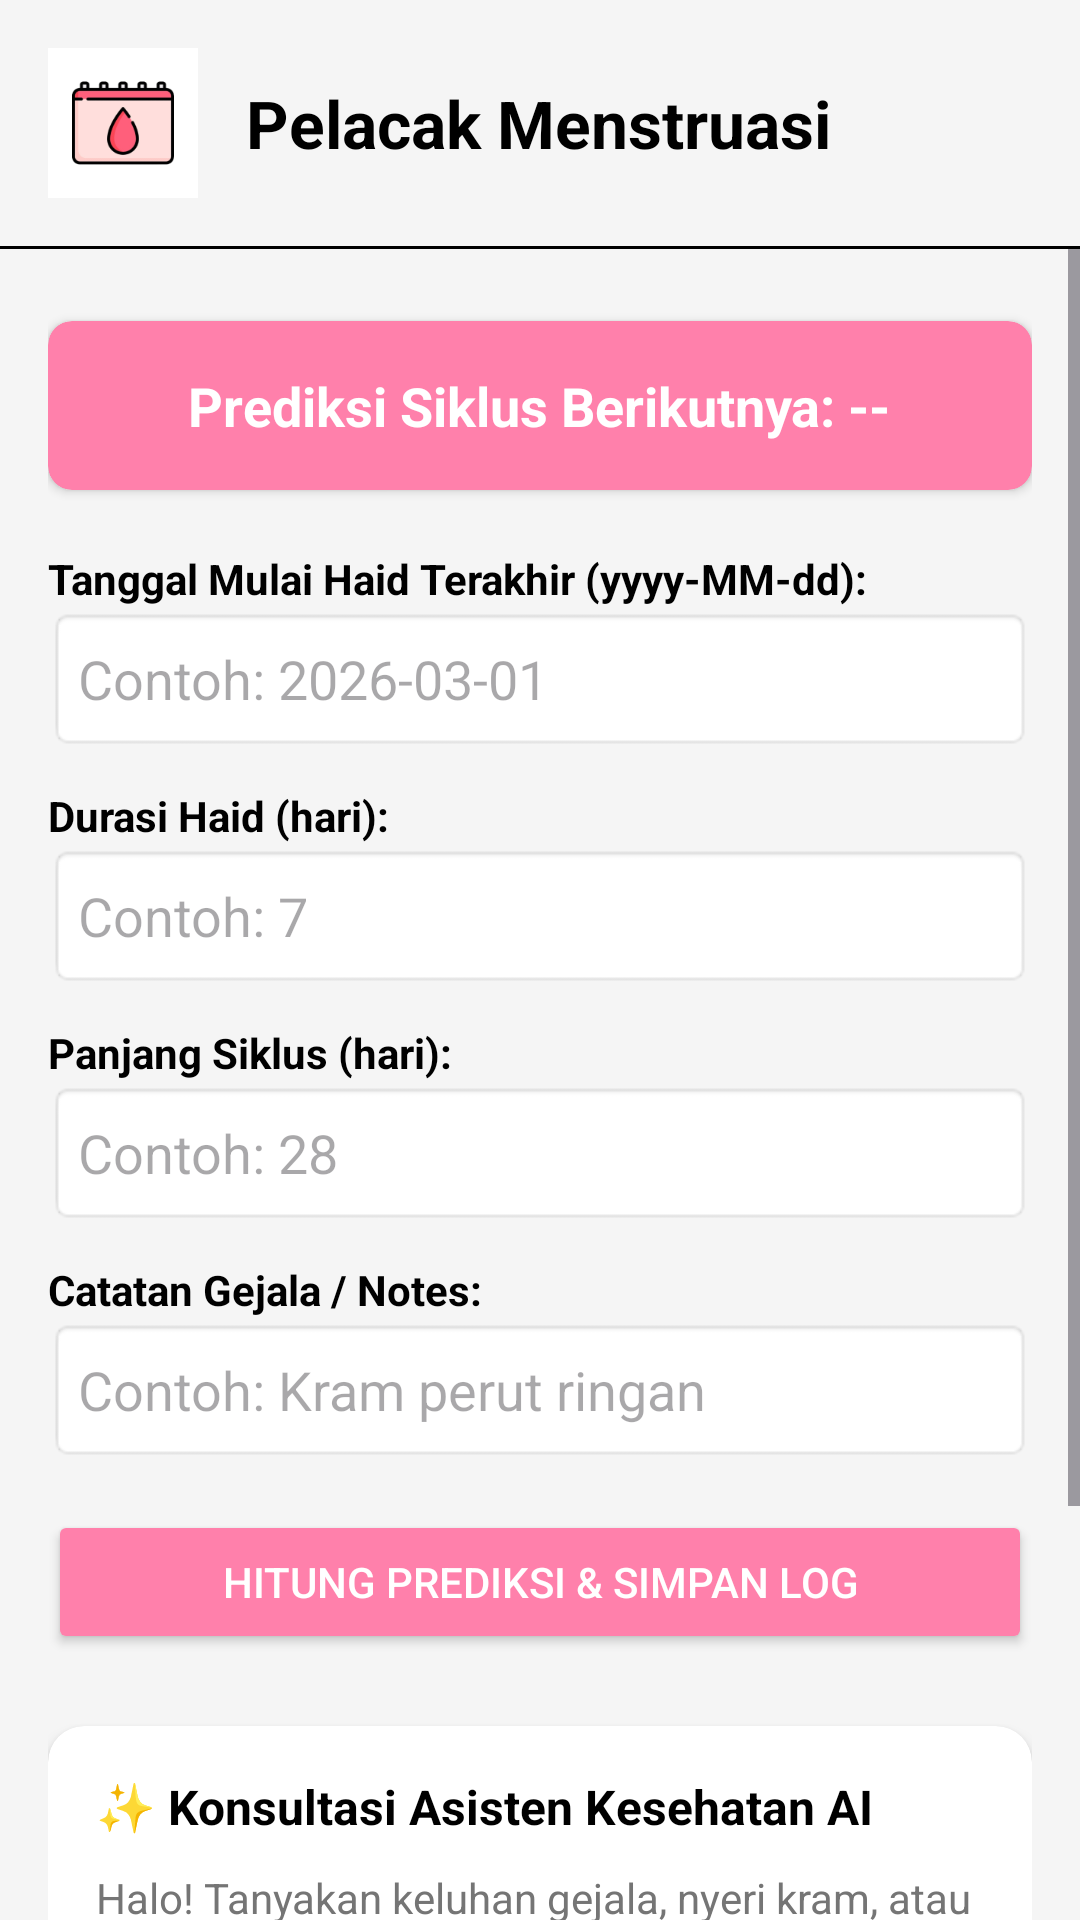

The Android layout XML behind this screen, and the referenced resources:
<!-- AndroidManifest.xml: application theme Theme.Vitamin -->
<!-- res/layout/fragment_menstruasi.xml -->
<?xml version="1.0" encoding="utf-8"?>
<androidx.constraintlayout.widget.ConstraintLayout xmlns:android="http://schemas.android.com/apk/res/android"
    xmlns:app="http://schemas.android.com/apk/res-auto"
    android:layout_width="match_parent"
    android:layout_height="match_parent"
    android:background="@color/bg_gray">

    
    <LinearLayout
        android:id="@+id/detail_header"
        android:layout_width="match_parent"
        android:layout_height="wrap_content"
        android:gravity="center_vertical"
        android:orientation="horizontal"
        android:padding="16dp"
        app:layout_constraintTop_toTopOf="parent">

        <ImageView
            android:layout_width="50dp"
            android:layout_height="50dp"
            android:background="@color/white"
            android:contentDescription="@string/menstruasi"
            android:padding="8dp"
            android:src="@drawable/img_7" />

        <TextView
            android:layout_width="wrap_content"
            android:layout_height="wrap_content"
            android:layout_marginStart="16dp"
            android:text="Pelacak Menstruasi"
            android:textColor="@color/black"
            android:textSize="22sp"
            android:textStyle="bold" />
    </LinearLayout>

    <View
        android:id="@+id/line1"
        android:layout_width="match_parent"
        android:layout_height="1dp"
        android:background="@color/black"
        app:layout_constraintTop_toBottomOf="@+id/detail_header" />

    <ScrollView
        android:layout_width="match_parent"
        android:layout_height="0dp"
        app:layout_constraintBottom_toBottomOf="parent"
        app:layout_constraintTop_toBottomOf="@+id/line1">

        <LinearLayout
            android:layout_width="match_parent"
            android:layout_height="wrap_content"
            android:orientation="vertical"
            android:padding="16dp">

            
            <androidx.cardview.widget.CardView
                android:layout_width="match_parent"
                android:layout_height="wrap_content"
                android:layout_marginTop="8dp"
                app:cardCornerRadius="8dp"
                app:cardBackgroundColor="@color/accent_pink"
                app:cardElevation="2dp">

                <LinearLayout
                    android:layout_width="match_parent"
                    android:layout_height="wrap_content"
                    android:orientation="vertical"
                    android:padding="16dp"
                    android:gravity="center">

                    <TextView
                        android:id="@+id/tv_prediction_result"
                        android:layout_width="wrap_content"
                        android:layout_height="wrap_content"
                        android:text="Prediksi Siklus Berikutnya: --"
                        android:textColor="@color/white"
                        android:textSize="18sp"
                        android:textStyle="bold"
                        android:textAlignment="center"/>
                </LinearLayout>
            </androidx.cardview.widget.CardView>

            
            <TextView
                android:layout_width="wrap_content"
                android:layout_height="wrap_content"
                android:text="Tanggal Mulai Haid Terakhir (yyyy-MM-dd):"
                android:textColor="@color/black"
                android:textStyle="bold"
                android:layout_marginTop="20dp"/>

            <EditText
                android:id="@+id/et_start_date"
                android:layout_width="match_parent"
                android:layout_height="48dp"
                android:background="@android:drawable/editbox_background"
                android:hint="Contoh: 2026-03-01"
                android:inputType="date"
                android:padding="10dp"
                android:textColor="@color/black" />

            <TextView
                android:layout_width="wrap_content"
                android:layout_height="wrap_content"
                android:text="Durasi Haid (hari):"
                android:textColor="@color/black"
                android:textStyle="bold"
                android:layout_marginTop="12dp"/>

            <EditText
                android:id="@+id/et_duration"
                android:layout_width="match_parent"
                android:layout_height="48dp"
                android:background="@android:drawable/editbox_background"
                android:hint="Contoh: 7"
                android:inputType="number"
                android:padding="10dp"
                android:textColor="@color/black" />

            <TextView
                android:layout_width="wrap_content"
                android:layout_height="wrap_content"
                android:text="Panjang Siklus (hari):"
                android:textColor="@color/black"
                android:textStyle="bold"
                android:layout_marginTop="12dp"/>

            <EditText
                android:id="@+id/et_cycle_length"
                android:layout_width="match_parent"
                android:layout_height="48dp"
                android:background="@android:drawable/editbox_background"
                android:hint="Contoh: 28"
                android:inputType="number"
                android:padding="10dp"
                android:textColor="@color/black" />

            <TextView
                android:layout_width="wrap_content"
                android:layout_height="wrap_content"
                android:text="Catatan Gejala / Notes:"
                android:textColor="@color/black"
                android:textStyle="bold"
                android:layout_marginTop="12dp"/>

            <EditText
                android:id="@+id/et_menstrual_notes"
                android:layout_width="match_parent"
                android:layout_height="48dp"
                android:background="@android:drawable/editbox_background"
                android:hint="Contoh: Kram perut ringan"
                android:inputType="text"
                android:padding="10dp"
                android:textColor="@color/black" />

            <Button
                android:id="@+id/btn_save_menstrual"
                android:layout_width="match_parent"
                android:layout_height="48dp"
                android:layout_marginTop="16dp"
                android:backgroundTint="@color/accent_pink"
                android:text="Hitung Prediksi &amp; Simpan Log"
                android:textColor="@color/white" />

            
            <androidx.cardview.widget.CardView
                android:layout_width="match_parent"
                android:layout_height="wrap_content"
                android:layout_marginTop="24dp"
                app:cardCornerRadius="12dp"
                app:cardBackgroundColor="@color/white"
                app:cardElevation="3dp">

                <LinearLayout
                    android:layout_width="match_parent"
                    android:layout_height="wrap_content"
                    android:orientation="vertical"
                    android:padding="16dp">

                    <TextView
                        android:layout_width="wrap_content"
                        android:layout_height="wrap_content"
                        android:text="✨ Konsultasi Asisten Kesehatan AI"
                        android:textColor="@color/black"
                        android:textSize="16sp"
                        android:textStyle="bold" />

                    <TextView
                        android:id="@+id/tv_ai_menstrual_response"
                        android:layout_width="match_parent"
                        android:layout_height="wrap_content"
                        android:layout_marginTop="10dp"
                        android:text="Halo! Tanyakan keluhan gejala, nyeri kram, atau analisis prediksi siklus haid Anda di sini."
                        android:textColor="@color/text_gray"
                        android:textSize="14sp"
                        android:lineSpacingMultiplier="1.2"/>

                    <View
                        android:layout_width="match_parent"
                        android:layout_height="1dp"
                        android:background="#E0E0E0"
                        android:layout_marginTop="12dp"
                        android:layout_marginBottom="12dp"/>

                    <LinearLayout
                        android:layout_width="match_parent"
                        android:layout_height="wrap_content"
                        android:orientation="horizontal">

                        <EditText
                            android:id="@+id/et_ai_menstrual_query"
                            android:layout_width="0dp"
                            android:layout_height="48dp"
                            android:layout_weight="1"
                            android:background="@android:drawable/editbox_background"
                            android:hint="Ketik keluhan / pertanyaan..."
                            android:inputType="text"
                            android:padding="10dp"
                            android:textColor="@color/black"
                            android:textSize="14sp"/>

                        <Button
                            android:id="@+id/btn_ask_menstrual_ai"
                            android:layout_width="wrap_content"
                            android:layout_height="48dp"
                            android:layout_marginStart="8dp"
                            android:backgroundTint="@color/logo_purple"
                            android:text="Tanya AI"
                            android:textColor="@color/white"
                            android:textSize="12sp"/>
                    </LinearLayout>
                </LinearLayout>
            </androidx.cardview.widget.CardView>

            
            <TextView
                android:layout_width="wrap_content"
                android:layout_height="wrap_content"
                android:text="Riwayat Siklus Menstruasi:"
                android:textColor="@color/black"
                android:textSize="18sp"
                android:textStyle="bold"
                android:layout_marginTop="24dp"
                android:layout_marginBottom="8dp"/>

            
            <LinearLayout
                android:id="@+id/ll_menstrual_history_list"
                android:layout_width="match_parent"
                android:layout_height="wrap_content"
                android:orientation="vertical" />

        </LinearLayout>
    </ScrollView>

</androidx.constraintlayout.widget.ConstraintLayout>
<!-- resources referenced by this layout -->
<resources>
  <color name="accent_pink">#FF80AB</color>
  <color name="bg_gray">#F5F5F5</color>
  <color name="black">#FF000000</color>
  <color name="logo_purple">#B39DDB</color>
  <color name="text_gray">#757575</color>
  <color name="white">#FFFFFFFF</color>
  <!-- drawable img_7: png bitmap (drawable, 8272 bytes) -->
  <string name="menstruasi">Menstruasi</string>
  <style name="Theme.Vitamin" parent="Base.Theme.Vitamin" />
  <style name="Base.Theme.Vitamin" parent="Theme.Material3.DayNight.NoActionBar">
          
          
      </style>
</resources>
